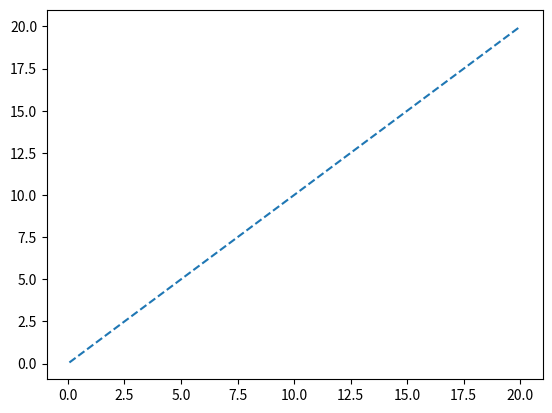

Here is the Python script that generated this plot: (Note: this script raises an exception after producing the figure.)

#%%
import sympy as sp
import numpy as np
from matplotlib import pyplot as plt

C3 = sp.symbols('C3', positive=True)
ε = sp.symbols('epsilon', positive=True)
ψcrit = sp.symbols('psi_crit', positive=True)
ν = sp.symbols('nu', positive=True)
E = sp.symbols('E', positive=True)
Gc = sp.symbols('Gc', positive=True)
l = sp.symbols('l', positive=True)



def positive_part(x):
    return (x + sp.Abs(x))/2


## phase field equation
d = sp.symbols('d', positive=True)
g = (lambda d: (1 - d)**2)
w = lambda d: d**2

cw = 4*sp.integrate(sp.sqrt(w(d)), (d,0,1))

gprime = sp.diff(g(d), d)
wprime = sp.diff(w(d), d)

# ψ = 0.5*σ**2 / E
ψ0 = 0.5*E*ε**2

# H = positive_part(ψ0 - ψcrit)
# H = ψ0-ψcrit
H = sp.symbols('H', positive=True)

eq = sp.Eq(Gc*wprime/(cw*l), -gprime*H)
# eq = sp.Eq(Gc*d/l, 2*(1-d)*H)
sol = sp.solve(eq, d)
# print(sol)
d_sol = sp.simplify(sol[0])


# Assert that d_sol>0
# d_sol = 0.5*(d_sol + sp.Abs(d_sol))


σ0 = E * ε
σ = g(d_sol)* E * ε
#%%
# Find intersection between σ and σ0
eq_stress = sp.Eq(σ, σ0)
ε_crit = sp.solve(eq_stress, ε)

σ_crit = []
for val in ε_crit:
    σ_crit.append(σ0.subs(ε, val).evalf())




#%%

#Find maximum of σ through differentiation
dσ_dε = sp.diff(σ, ε)
critical_points = sp.solve(dσ_dε, ε)
# Filter only real positive critical points
critical_points = [cp.evalf() for cp in critical_points if cp.is_real and cp > 0]
# Find maximum stress
max_stress = None
if critical_points:
    ε_crit = critical_points[0]
    max_stress = σ.subs(ε, ε_crit).evalf()
    # print(f'Maximum stress: {max_stress} at strain: {ε_crit}')

#%%
# plot stress strain curve
ε_vals = np.linspace(0,20,300)
Eval = 1.0
Gcval = 1.0
ψcritval = 0.0


fig, ax = plt.subplots()
σ0_vals = [σ0.subs({E:Eval, ε:eps}).evalf() for eps in ε_vals]
ax.plot(ε_vals[1:], σ0_vals[1:], '--')
for lval in [0.001,0.002]:

    σ_vals = [σ.subs({E:Eval, Gc:Gcval, l:lval, ε:eps, ψcrit:ψcritval}).evalf() for eps in ε_vals]
    


    ax.plot(ε_vals[1:], σ_vals[1:])

# # plot critical stresses as horizontal lines
# σcrit_vals = [sc.subs({E:Eval, Gc:Gcval, l:lval, ψcrit:ψcritval}).evalf() for sc in σ_crit]
# for sc in σcrit_vals:
#     ax.axhline(y=sc, color='r', linestyle='--')
# ax.set_ylim(0,5)
# %%
